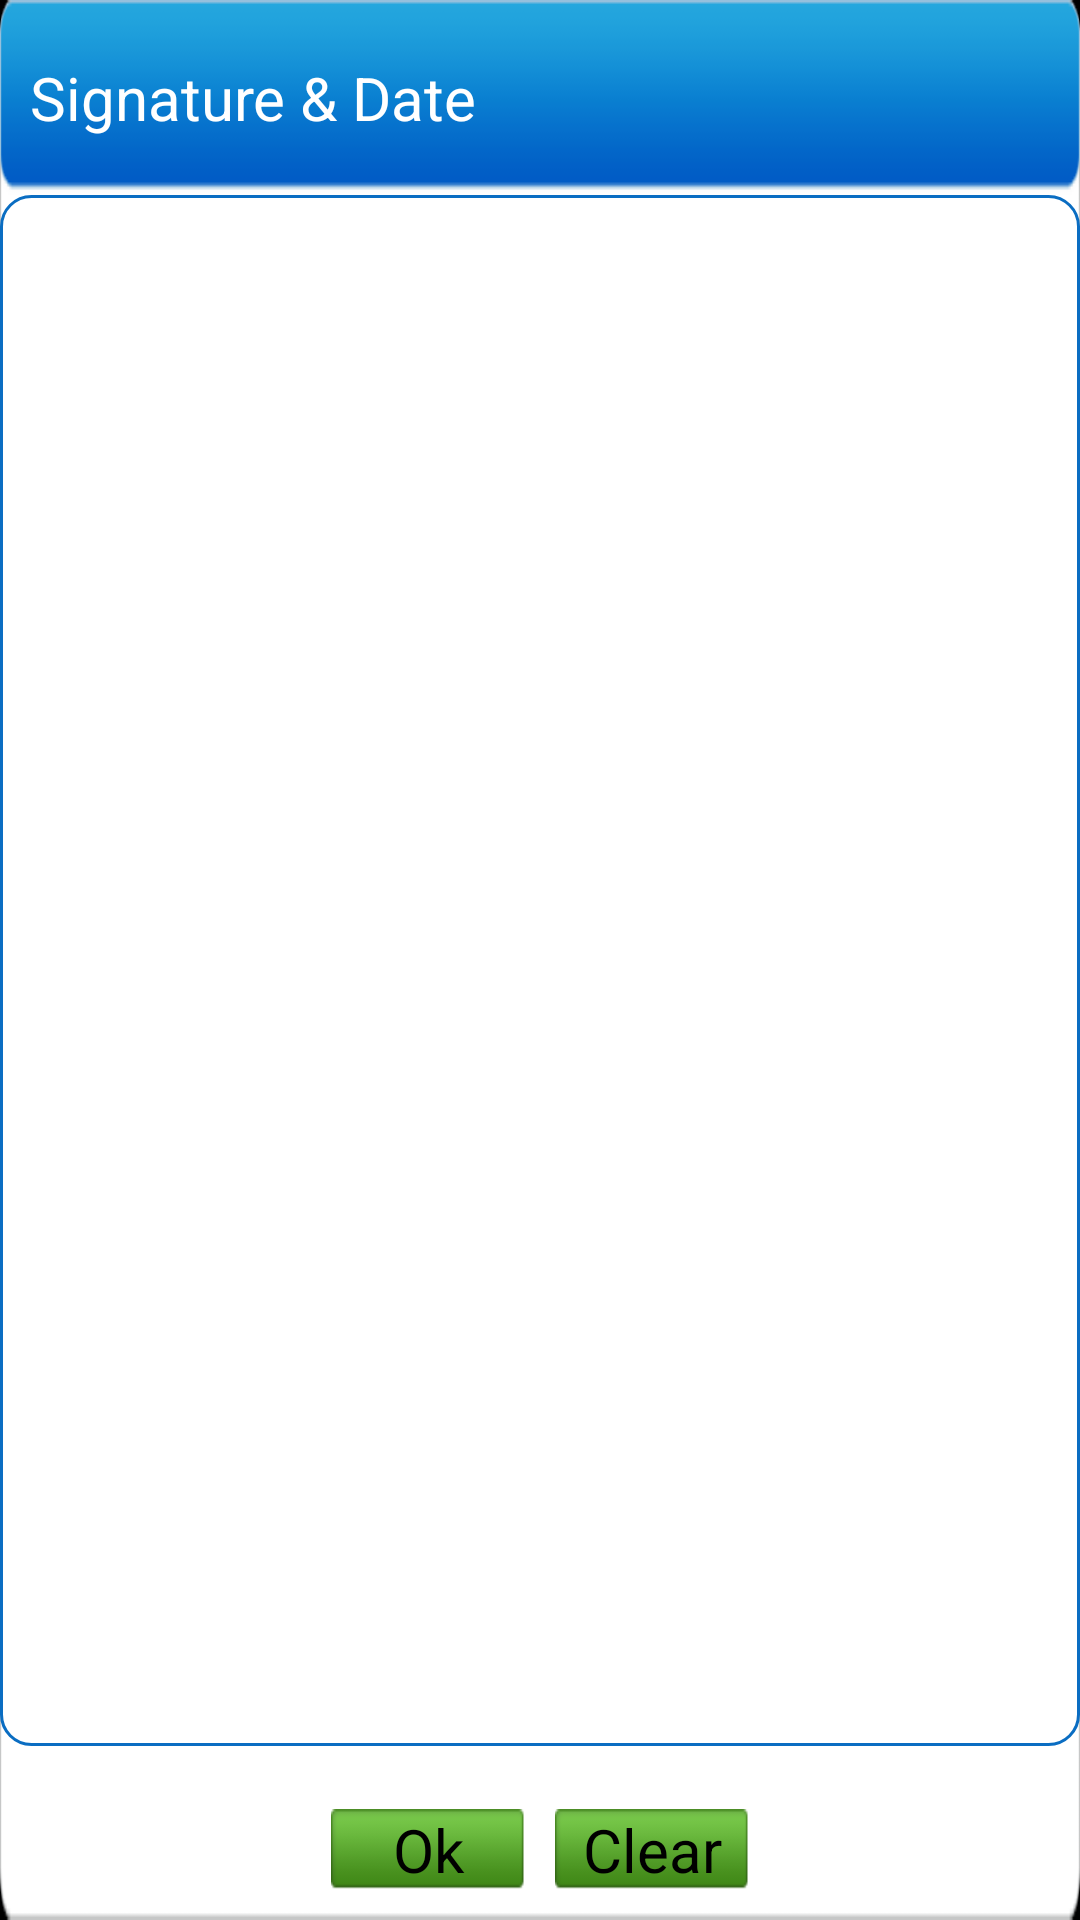

This screen was rendered from an Android layout file. Write that file and the resources it references.
<!-- AndroidManifest.xml: application theme android:Theme.NoTitleBar.Fullscreen -->
<!-- res/layout/signaturepopup.xml -->
<?xml version="1.0" encoding="utf-8"?>
<RelativeLayout xmlns:android="http://schemas.android.com/apk/res/android"
    android:layout_width="fill_parent"
    android:layout_height="fill_parent"
    android:orientation="vertical" 
    android:background="@drawable/table_background"
    android:layout_gravity="center">
    <RelativeLayout
        android:id="@+id/rlpopSignHeader"
        android:layout_width="fill_parent"
        android:layout_height="wrap_content"
        android:background="@drawable/banner_clamping"
        android:paddingLeft="10dp" >
        <TextView
            android:id="@+id/lblfeedbackHeader"
            android:layout_width="wrap_content"
            android:layout_height="wrap_content"
            android:layout_alignParentLeft="true"
            android:layout_centerVertical="true"
            android:text="@string/title_Feedback_sign_Eng"
            android:textAppearance="?android:attr/textAppearanceLarge"
            android:textSize="20sp" />
    </RelativeLayout>
    <LinearLayout
        android:id="@+id/linearLayout"
        android:layout_width="fill_parent"
        android:layout_height="fill_parent"
        android:layout_below="@+id/rlpopSignHeader"
        android:layout_marginBottom="58dp" 
        android:padding = "5dp"
        android:background="@drawable/my_border_cust_fd"/>
    <RelativeLayout
        android:id="@+id/btnlayout"
        android:layout_width="wrap_content"
        android:layout_height="wrap_content"
        android:layout_alignParentBottom="true"
        android:layout_centerInParent="true" 
        android:padding="10dp"
        android:layout_centerHorizontal="true">
	    <Button
	        android:id="@+id/popBtngetsign"
	        android:layout_width="wrap_content"
	        android:layout_height="wrap_content"
	        android:background="@drawable/save_next_button"
	        android:text="Ok"
	        android:textSize="20sp" />
	    <Button
	        android:id="@+id/popBtnclear"
	        android:layout_width="wrap_content"
	        android:layout_height="wrap_content"
	        android:layout_marginLeft="10dp"
	        android:layout_toRightOf="@+id/popBtngetsign"
	        android:background="@drawable/save_next_button"
	        android:text="Clear"
	        android:textSize="20sp" />
      </RelativeLayout>
</RelativeLayout>
<!-- resources referenced by this layout -->
<resources>
  <!-- drawable banner_clamping: png bitmap (drawable-mdpi, 2274 bytes) -->
  <!-- drawable my_border_cust_fd (drawable) -->
  <?xml version="1.0" encoding="utf-8"?>
  <layer-list xmlns:android="http://schemas.android.com/apk/res/android">
  	<item>
  		<shape android:shape="rectangle" android:padding="10dp">
  			<corners android:radius="10dp" />
  			<solid android:color="@android:color/transparent"  />
  			<stroke android:width="1dp" android:color="@color/form_blue" />
  			<item android:top="50px" android:right="50px" android:left="50px" android:bottom="50px"/>
  		</shape>
  	</item>
  </layer-list>
  <!-- drawable save_next_button: png bitmap (drawable-xhdpi, 1553 bytes) -->
  <!-- drawable table_background: png bitmap (drawable-xhdpi, 3431 bytes) -->
  <string name="title_Feedback_sign_Eng">Signature &amp; Date</string>
  <color name="form_blue">#0A6DC2</color>
</resources>
